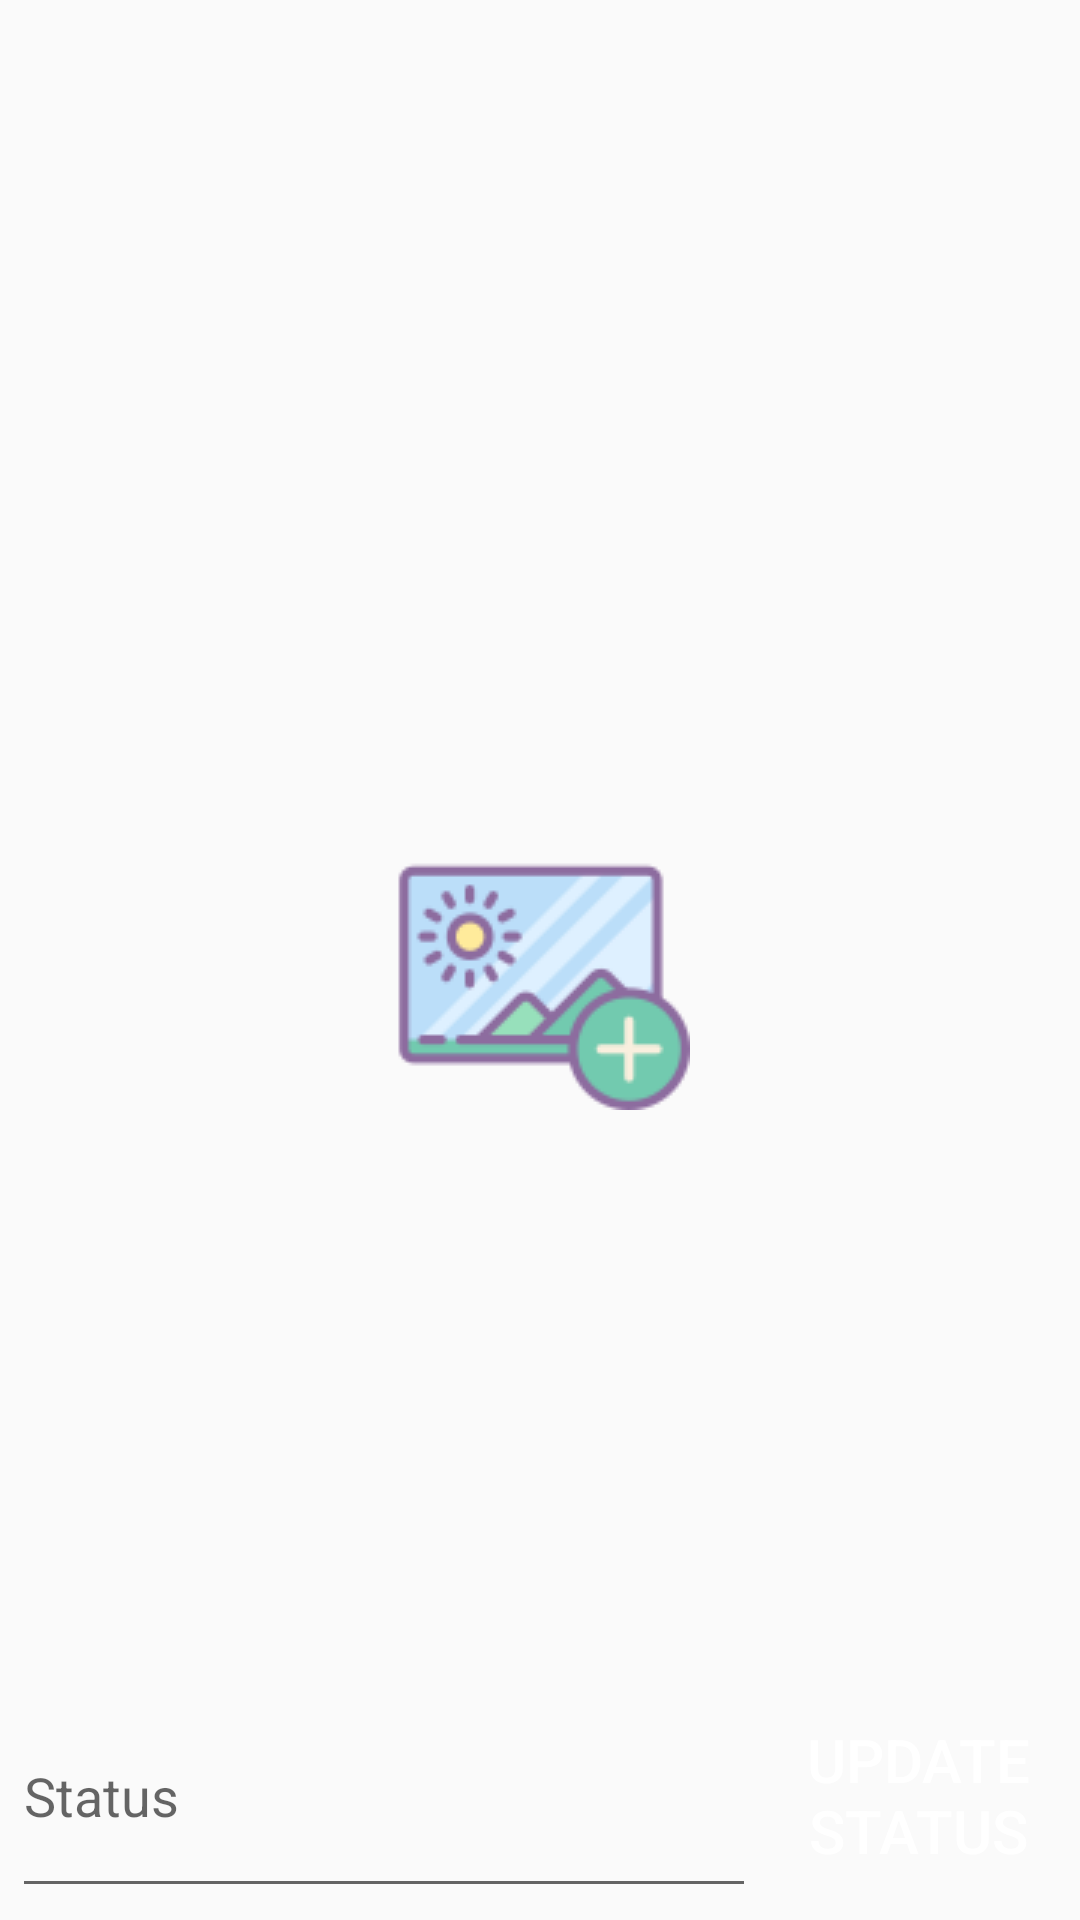

Layout XML and referenced resources for this Android screen:
<!-- AndroidManifest.xml: application theme AppTheme -->
<!-- res/layout/fragment_status_update.xml -->
<?xml version="1.0" encoding="utf-8"?>

<FrameLayout xmlns:android="http://schemas.android.com/apk/res/android"
    xmlns:tools="http://schemas.android.com/tools"
    android:layout_width="match_parent"
    android:layout_height="match_parent"
    xmlns:app="http://schemas.android.com/apk/res-auto"
    tools:context=".StatusUpdateFragment">

<androidx.constraintlayout.widget.ConstraintLayout
    android:id="@+id/statusLayout"
    android:layout_width="match_parent"
    android:layout_height="match_parent"
    android:background="@drawable/update_status_background">

    <Button
        android:id="@+id/sendStatusButton"
        android:layout_width="@dimen/send_width"
        android:layout_height="@dimen/send_height"
        android:text="@string/button_update_status"
        style="@style/SendButton"
        android:layout_margin="@dimen/grid_1"
        app:layout_constraintEnd_toEndOf="parent"
        app:layout_constraintBottom_toBottomOf="parent"/>

    <EditText
        android:id="@+id/statusET"
        android:layout_width="0dp"
        android:layout_height="wrap_content"
        android:minHeight="@dimen/send_min_height"
        android:maxHeight="@dimen/send_max_height"
        app:layout_constraintBottom_toBottomOf="parent"
        app:layout_constraintEnd_toStartOf="@+id/sendStatusButton"
        app:layout_constraintStart_toStartOf="parent"
        android:hint="@string/hint_status"
        android:padding="@dimen/grid_1"
        android:layout_margin="@dimen/grid_1"
        android:gravity="center_vertical"/>

    <ImageView
        android:id="@+id/statusIV"
        android:layout_width="0dp"
        android:layout_height="0dp"
        android:scaleType="center"
        app:layout_constraintEnd_toEndOf="parent"
        app:layout_constraintBottom_toTopOf="@+id/statusET"
        app:layout_constraintStart_toStartOf="parent"
        app:layout_constraintTop_toTopOf="parent"/>

    <LinearLayout
        android:id="@+id/progressLayout"
        android:layout_width="match_parent"
        android:layout_height="match_parent"
        app:layout_constraintTop_toTopOf="parent"
        app:layout_constraintBottom_toBottomOf="parent"
        app:layout_constraintLeft_toLeftOf="parent"
        app:layout_constraintRight_toRightOf="parent"
        android:orientation="vertical"
        android:gravity="center"
        android:background="@color/transparent_grey"
        android:visibility="gone">

        <ProgressBar
            android:layout_width="wrap_content"
            android:layout_height="wrap_content"/>
    </LinearLayout>
</androidx.constraintlayout.widget.ConstraintLayout>

</FrameLayout>
<!-- resources referenced by this layout -->
<resources>
  <color name="transparent_grey">#99cccccc</color>
  <dimen name="grid_1">4dp</dimen>
  <dimen name="send_height">75dp</dimen>
  <dimen name="send_max_height">150dp</dimen>
  <dimen name="send_min_height">75dp</dimen>
  <dimen name="send_width">100dp</dimen>
  <!-- drawable update_status_background (drawable) -->
  <?xml version="1.0" encoding="utf-8"?>
  
  <bitmap xmlns:android="http://schemas.android.com/apk/res/android"
      android:src="@drawable/add_new_status"
      android:tileMode="disabled"
      android:gravity="center" />
  <string name="button_update_status">Update status</string>
  <string name="hint_status">Status</string>
  <style name="SendButton">
          <item name="android:textColor">@color/colorWhite</item>
          <item name="android:textSize">@dimen/standard_text_size</item>
          <item name="android:background">@drawable/send_button_rounded</item>
      </style>
  <style name="AppTheme" parent="Theme.AppCompat.Light.DarkActionBar">
          
          <item name="windowActionBar">false</item>
          <item name="windowNoTitle">true</item>
          <item name="colorPrimary">#22c98f</item>
          <item name="colorPrimaryDark">@color/transparent_grey</item>
          <item name="colorAccent">#22c98f</item>
      </style>
  <!-- drawable add_new_status: png bitmap (drawable, 4804 bytes) -->
  <color name="colorWhite">#FFFFFF</color>
  <dimen name="standard_text_size">20dp</dimen>
</resources>
